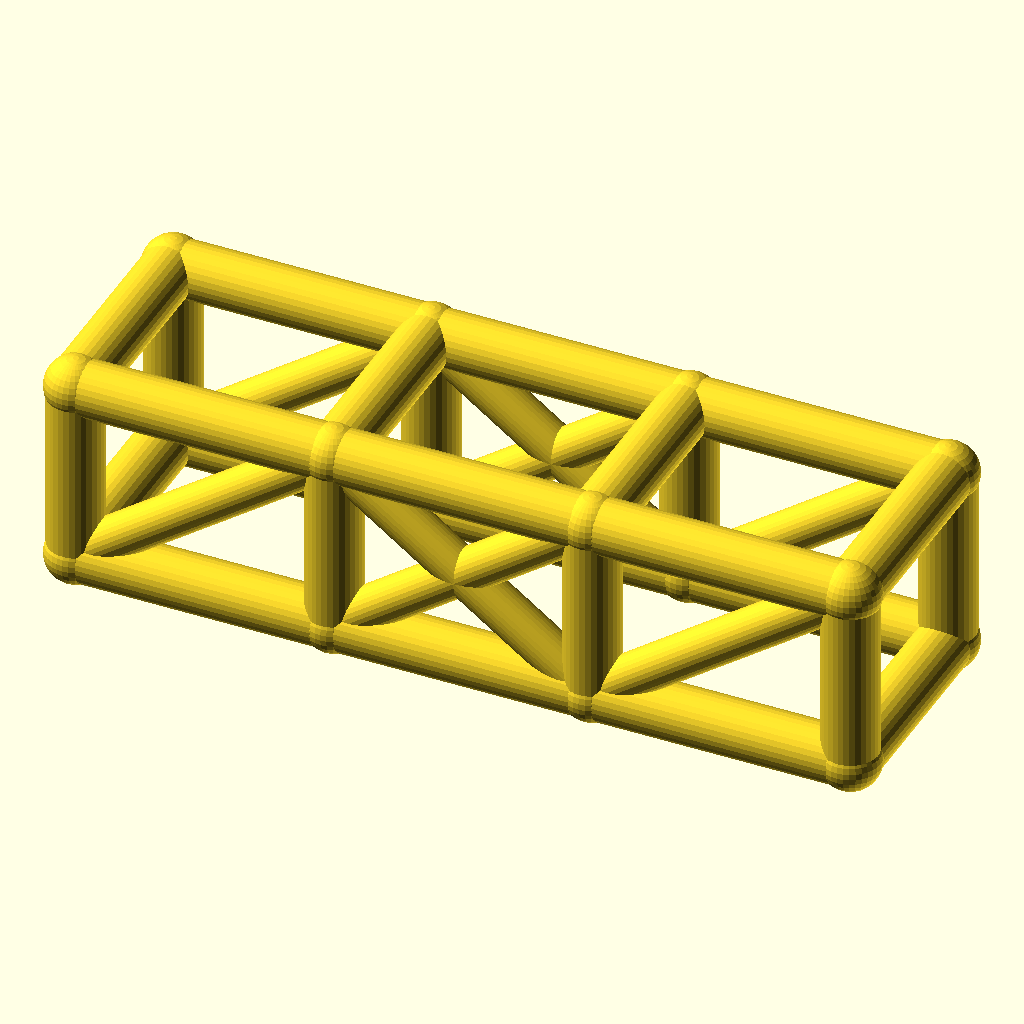
Cell 1 — every parameter at its default value.
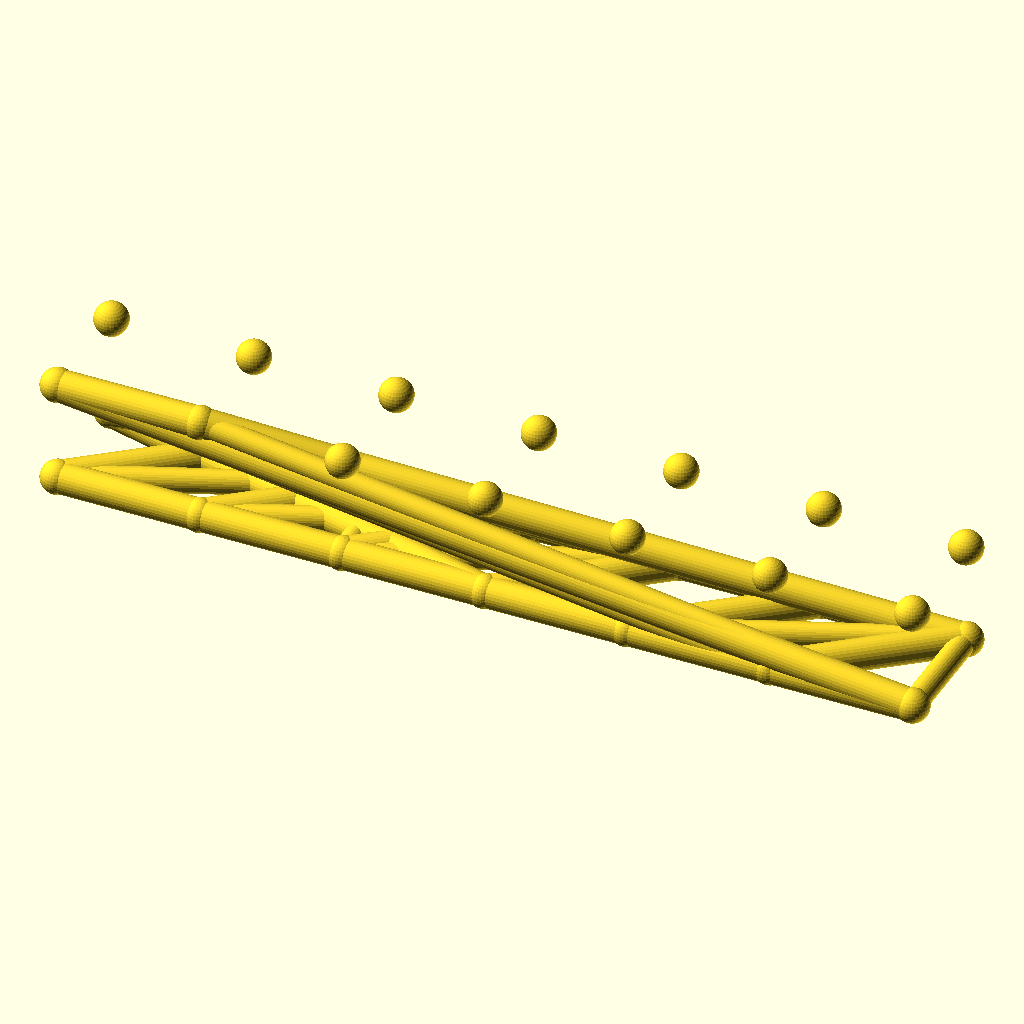
Cell 2: the same model with bays = 6.
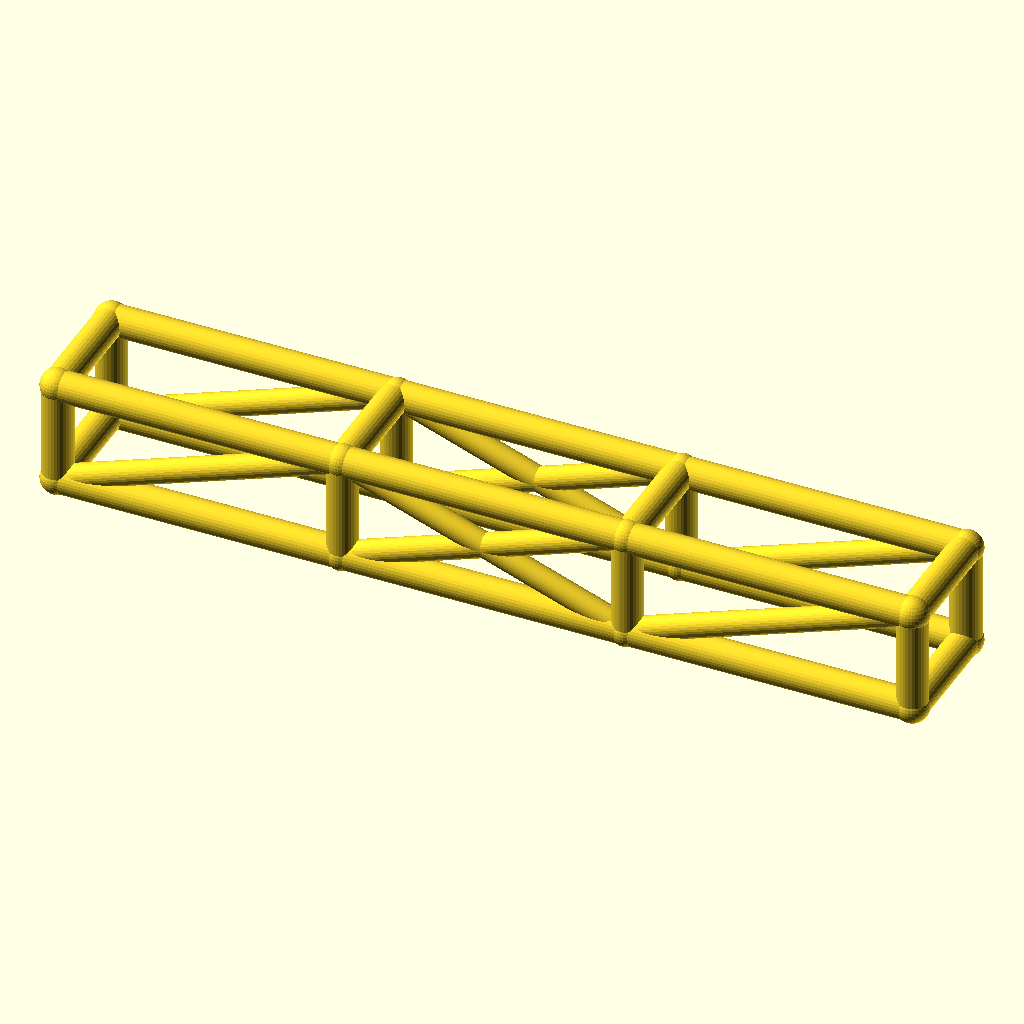
Cell 3: the same model with bay_l = 84.
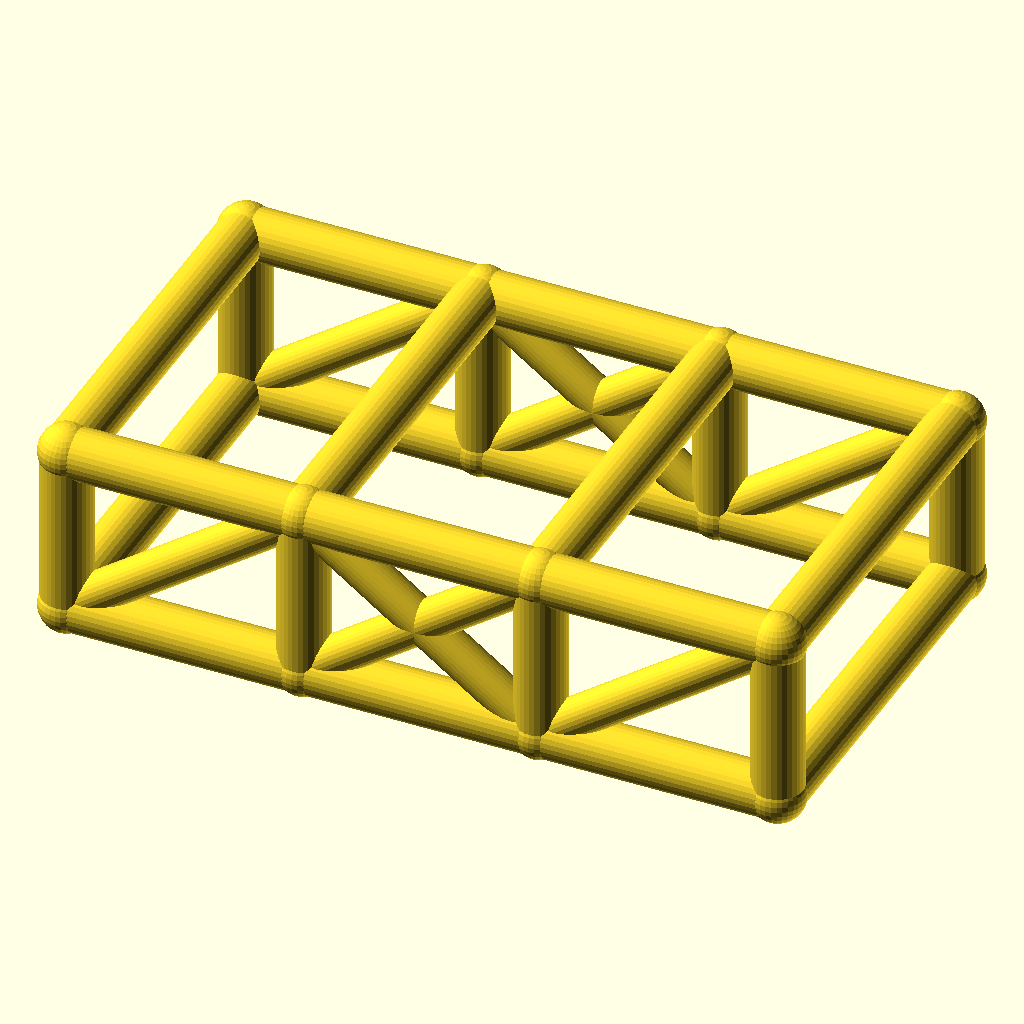
Cell 4: the same model with cage_w = 68.
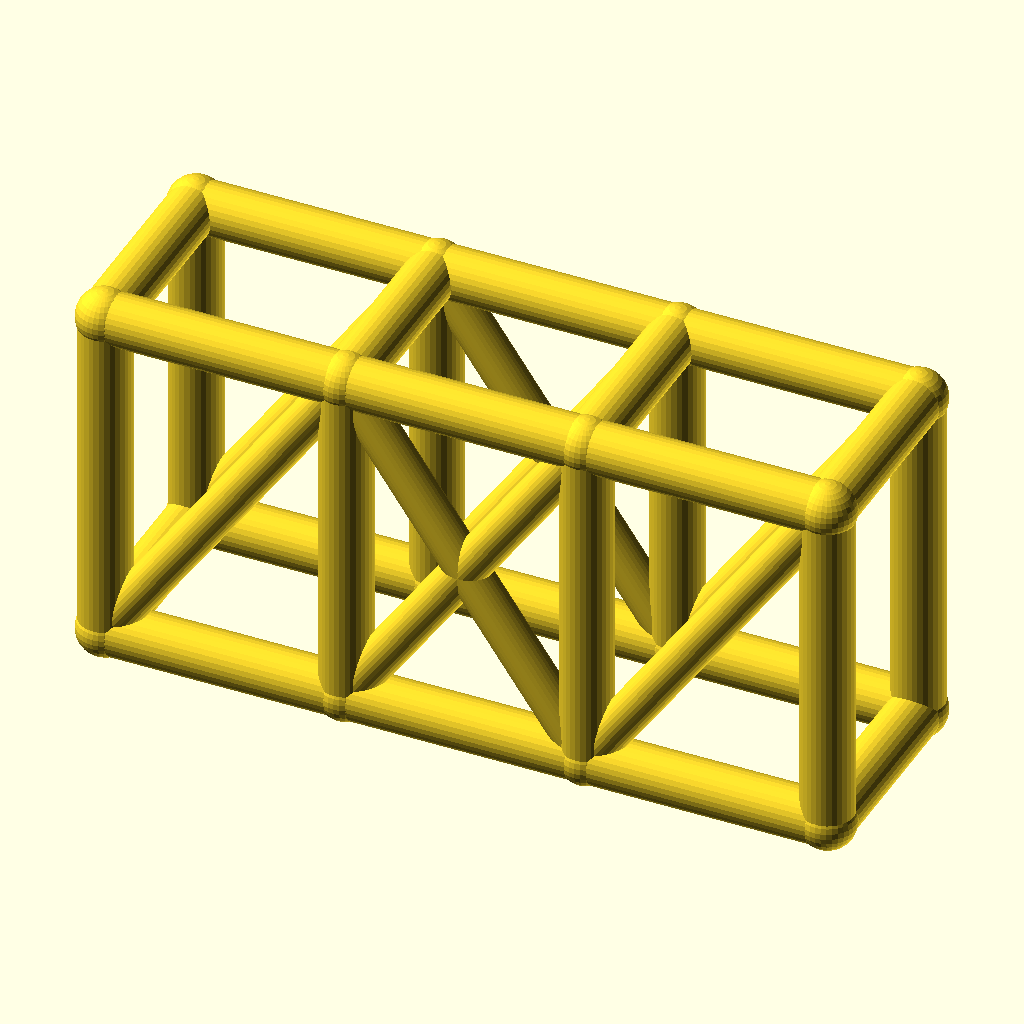
Cell 5 — cage_h set to 60, the other parameters unchanged.
The same orthographic view direction (rotation 55°, 0°, 25°; colour scheme Cornfield) for every cell, with the view re-fitted per cell, so scale and position can differ between cells.
Source of the model, optional_data/data/wire2/rollcages/scene_0065.scad:
$fn = 32;

// ----------------------------------------------------------------------
// Roll cage: 3 bays x 2 sections, bays 42 mm, 34 x 30 mm section
// ----------------------------------------------------------------------

// --- parameters (mm) ---
bays = 3;                 // number of bays along X
sections = 2;             // levels of the cage
bay_l = 42;               // bay length, X
cage_w = 34;              // cage width, Y
cage_h = 30;              // cage height, Z
rail_r = 4.5;             // rail and hoop radius
diag_r = 3.5;             // diagonal brace radius
joint_r = 4.9;            // joint ball radius

bbox_x = bays * bay_l + 2 * joint_r;  // overall X, joints included
bbox_y = cage_w + 2 * joint_r;  // overall Y, joints included
bbox_z = cage_h + 2 * joint_r;  // overall Z, joints included
rail_d = 2 * rail_r;  // rail stock diameter
diag_d = 2 * diag_r;  // diagonal stock diameter
joint_d = 2 * joint_r;  // joint ball diameter
cage_l = bays * bay_l;  // overall cage length
nodes = [for (lvl = [0, 1], side = [0, 1], st = [0 : bays]) [st * bay_l, side * cage_w, lvl * cage_h]];

module member(a, b, r) {
  /* round stock from joint a to joint b, ends buried in the joint balls */
  d = b - a;
  length = norm(d);
  translate(a) rotate([0, acos(d[2] / length), atan2(d[1], d[0])])
    cylinder(h = length, r = r);
}

module joint(p, r) {
  /* ball at the joint centre, fatter than every member meeting there */
  translate(p) sphere(r = r);
}

/* members - each call is one graph edge */
member(nodes[0], nodes[1], rail_r);
member(nodes[1], nodes[2], rail_r);
member(nodes[2], nodes[3], rail_r);
member(nodes[4], nodes[5], rail_r);
member(nodes[5], nodes[6], rail_r);
member(nodes[6], nodes[7], rail_r);
member(nodes[8], nodes[9], rail_r);
member(nodes[9], nodes[10], rail_r);
member(nodes[10], nodes[11], rail_r);
member(nodes[12], nodes[13], rail_r);
member(nodes[13], nodes[14], rail_r);
member(nodes[14], nodes[15], rail_r);
member(nodes[0], nodes[8], rail_r);
member(nodes[1], nodes[9], rail_r);
member(nodes[2], nodes[10], rail_r);
member(nodes[3], nodes[11], rail_r);
member(nodes[4], nodes[12], rail_r);
member(nodes[5], nodes[13], rail_r);
member(nodes[6], nodes[14], rail_r);
member(nodes[7], nodes[15], rail_r);
member(nodes[8], nodes[12], rail_r);
member(nodes[9], nodes[13], rail_r);
member(nodes[10], nodes[14], rail_r);
member(nodes[11], nodes[15], rail_r);
member(nodes[0], nodes[4], rail_r);
member(nodes[3], nodes[7], rail_r);
member(nodes[0], nodes[9], diag_r);
member(nodes[1], nodes[10], diag_r);
member(nodes[9], nodes[2], diag_r);
member(nodes[2], nodes[11], diag_r);
member(nodes[4], nodes[13], diag_r);
member(nodes[5], nodes[14], diag_r);
member(nodes[13], nodes[6], diag_r);
member(nodes[6], nodes[15], diag_r);

/* joint balls */
for (p = nodes) joint(p, joint_r);
Customizer parameters (derived from the source; name, type, default, range or options):
bays: number, default 3
sections: number, default 2
bay_l: number, default 42
cage_w: number, default 34
cage_h: number, default 30
rail_r: number, default 4.5
diag_r: number, default 3.5
joint_r: number, default 4.9
